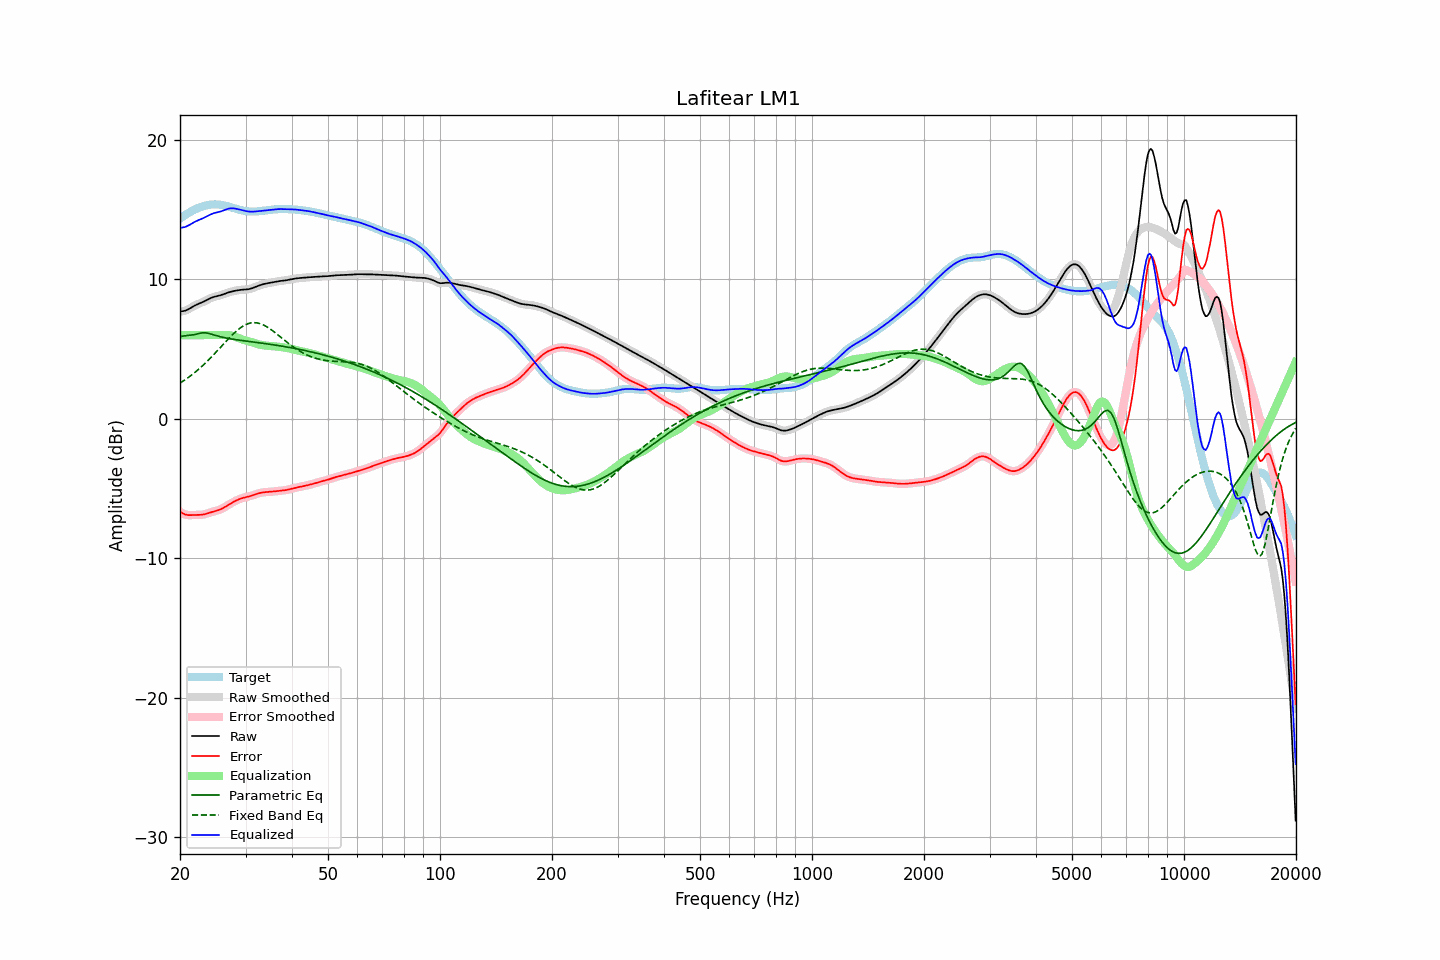

The table this chart was drawn from, first rows:
frequency, raw, error, smoothed, error_smoothed, equalization, parametric_eq, fixed_band_eq, equalized_raw, equalized_smoothed, target
20.00, 7.70, -6.65, 7.70, -6.65, 6.00, 5.91, 2.56, 13.70, 13.70, 14.35
20.20, 7.71, -6.73, 7.71, -6.73, 6.00, 5.92, 2.63, 13.71, 13.71, 14.44
20.40, 7.73, -6.79, 7.72, -6.79, 6.00, 5.94, 2.71, 13.73, 13.72, 14.52
20.61, 7.75, -6.85, 7.75, -6.84, 6.00, 5.95, 2.79, 13.75, 13.75, 14.59
20.81, 7.79, -6.88, 7.79, -6.88, 6.00, 5.97, 2.87, 13.79, 13.79, 14.67
21.02, 7.85, -6.90, 7.85, -6.90, 6.00, 5.98, 2.95, 13.85, 13.85, 14.74
21.23, 7.91, -6.90, 7.91, -6.90, 6.00, 5.99, 3.03, 13.91, 13.91, 14.81
21.44, 7.98, -6.90, 7.98, -6.90, 6.00, 6.01, 3.12, 13.98, 13.98, 14.88
21.66, 8.05, -6.89, 8.04, -6.89, 6.00, 6.02, 3.21, 14.05, 14.04, 14.94
21.87, 8.11, -6.89, 8.11, -6.89, 6.00, 6.04, 3.31, 14.11, 14.11, 15.00
22.09, 8.17, -6.88, 8.17, -6.88, 6.00, 6.07, 3.40, 14.17, 14.17, 15.05
22.31, 8.22, -6.88, 8.22, -6.88, 6.00, 6.10, 3.50, 14.22, 14.22, 15.10
22.54, 8.27, -6.88, 8.27, -6.88, 6.00, 6.13, 3.60, 14.27, 14.27, 15.15
22.76, 8.32, -6.88, 8.32, -6.88, 6.00, 6.15, 3.70, 14.32, 14.32, 15.19
22.99, 8.36, -6.87, 8.37, -6.86, 6.00, 6.17, 3.80, 14.36, 14.37, 15.23
23.22, 8.42, -6.84, 8.42, -6.84, 6.00, 6.17, 3.91, 14.42, 14.42, 15.26
23.45, 8.48, -6.82, 8.48, -6.82, 6.00, 6.16, 4.02, 14.48, 14.48, 15.29
23.69, 8.54, -6.78, 8.54, -6.78, 6.00, 6.14, 4.14, 14.54, 14.54, 15.32
23.92, 8.60, -6.74, 8.60, -6.74, 6.00, 6.12, 4.25, 14.60, 14.60, 15.34
24.16, 8.65, -6.70, 8.65, -6.70, 6.00, 6.08, 4.37, 14.65, 14.65, 15.36
24.40, 8.70, -6.67, 8.70, -6.67, 6.00, 6.05, 4.49, 14.70, 14.70, 15.37
24.65, 8.74, -6.63, 8.74, -6.63, 6.00, 6.02, 4.61, 14.74, 14.74, 15.37
24.89, 8.77, -6.60, 8.77, -6.60, 6.00, 5.98, 4.73, 14.77, 14.77, 15.38
25.14, 8.80, -6.57, 8.80, -6.57, 6.00, 5.95, 4.85, 14.80, 14.80, 15.37
25.39, 8.82, -6.54, 8.83, -6.54, 6.00, 5.92, 4.98, 14.82, 14.83, 15.36
25.65, 8.85, -6.50, 8.86, -6.50, 6.00, 5.89, 5.10, 14.85, 14.86, 15.35
25.91, 8.89, -6.45, 8.89, -6.44, 6.00, 5.86, 5.23, 14.89, 14.89, 15.34
26.16, 8.93, -6.38, 8.93, -6.38, 6.01, 5.83, 5.35, 14.94, 14.94, 15.31
26.43, 8.97, -6.32, 8.97, -6.32, 6.01, 5.81, 5.48, 14.98, 14.98, 15.29
26.69, 9.01, -6.25, 9.01, -6.25, 6.01, 5.79, 5.60, 15.02, 15.02, 15.26
26.96, 9.06, -6.17, 9.05, -6.17, 6.00, 5.76, 5.72, 15.06, 15.06, 15.23
27.23, 9.09, -6.10, 9.09, -6.10, 5.99, 5.74, 5.84, 15.08, 15.08, 15.19
27.50, 9.12, -6.04, 9.12, -6.04, 5.97, 5.73, 5.96, 15.09, 15.09, 15.16
27.77, 9.15, -5.97, 9.15, -5.97, 5.94, 5.71, 6.07, 15.09, 15.09, 15.12
28.05, 9.18, -5.91, 9.18, -5.91, 5.90, 5.69, 6.18, 15.08, 15.08, 15.09
28.33, 9.20, -5.85, 9.20, -5.85, 5.86, 5.67, 6.28, 15.06, 15.06, 15.05
28.62, 9.22, -5.80, 9.22, -5.80, 5.82, 5.66, 6.38, 15.03, 15.03, 15.02
28.90, 9.24, -5.75, 9.24, -5.75, 5.77, 5.64, 6.47, 15.01, 15.01, 14.99
29.19, 9.25, -5.71, 9.25, -5.71, 5.72, 5.62, 6.56, 14.97, 14.97, 14.96
29.48, 9.26, -5.67, 9.26, -5.67, 5.68, 5.61, 6.63, 14.94, 14.94, 14.93
29.78, 9.27, -5.64, 9.27, -5.64, 5.65, 5.59, 6.70, 14.91, 14.91, 14.91
30.08, 9.28, -5.62, 9.28, -5.62, 5.61, 5.58, 6.76, 14.89, 14.89, 14.89
30.38, 9.29, -5.59, 9.29, -5.59, 5.58, 5.56, 6.81, 14.87, 14.87, 14.88
30.68, 9.31, -5.56, 9.31, -5.56, 5.55, 5.55, 6.84, 14.86, 14.86, 14.87
30.99, 9.33, -5.53, 9.33, -5.53, 5.52, 5.53, 6.87, 14.85, 14.85, 14.86
31.30, 9.37, -5.49, 9.37, -5.49, 5.48, 5.52, 6.89, 14.85, 14.85, 14.86
31.61, 9.41, -5.45, 9.41, -5.45, 5.45, 5.50, 6.90, 14.86, 14.86, 14.86
31.93, 9.46, -5.41, 9.46, -5.41, 5.41, 5.49, 6.89, 14.87, 14.87, 14.87
32.24, 9.50, -5.37, 9.50, -5.37, 5.37, 5.47, 6.88, 14.88, 14.88, 14.87
32.57, 9.55, -5.33, 9.55, -5.33, 5.34, 5.46, 6.85, 14.89, 14.89, 14.88
32.89, 9.59, -5.31, 9.59, -5.31, 5.31, 5.44, 6.82, 14.90, 14.90, 14.90
33.22, 9.63, -5.28, 9.63, -5.28, 5.29, 5.43, 6.77, 14.91, 14.91, 14.91
33.55, 9.66, -5.26, 9.66, -5.27, 5.27, 5.41, 6.73, 14.93, 14.93, 14.92
33.89, 9.69, -5.25, 9.69, -5.25, 5.25, 5.40, 6.66, 14.94, 14.94, 14.94
34.23, 9.71, -5.24, 9.71, -5.24, 5.24, 5.38, 6.60, 14.95, 14.95, 14.96
34.57, 9.73, -5.24, 9.73, -5.24, 5.23, 5.36, 6.53, 14.97, 14.97, 14.97
34.92, 9.76, -5.23, 9.76, -5.23, 5.22, 5.35, 6.45, 14.98, 14.98, 14.98
35.27, 9.78, -5.22, 9.78, -5.22, 5.22, 5.33, 6.37, 14.99, 14.99, 15.00
35.62, 9.80, -5.21, 9.80, -5.21, 5.21, 5.31, 6.28, 15.00, 15.01, 15.01
35.97, 9.82, -5.20, 9.82, -5.20, 5.20, 5.29, 6.20, 15.02, 15.02, 15.02
... 635 more rows
